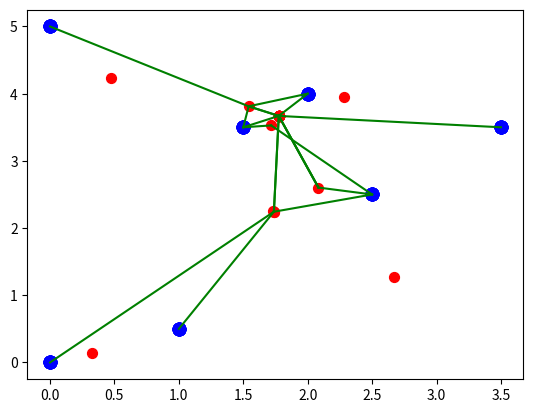

Recreate this plot in Python.
from random import seed
import matplotlib.pyplot as plt
from random import random, shuffle
import numpy as np
from math import acos, sqrt


def create_abeille(T):
    bees = []
    min_x = min([i[0] for i in T])
    max_x = max([i[0] for i in T])
    min_y = min([i[1] for i in T])
    max_y = max([i[1] for i in T])
    for i in range(len(T)-2):
        bees.append([min_x + random()*(max_x-min_x), min_y + random()*(max_y-min_y)])
    return bees



def affichage(bees, T, links):
    plt.scatter([i[0] for i in bees], [i[1] for i in bees], s = 50, c = 'red')
    plt.scatter([i[0] for i in T], [i[1] for i in T], s = 80, c = 'blue')
    for idx, lien in enumerate(links):
        X0 = bees[idx]
        for X1 in lien:
            if X1 in T or X1 in bees :
                plt.plot([X0[0], X1[0]], [X0[1], X1[1]], c='green')
    plt.show()


def distance(P1,P2):
    return np.sqrt((P1[0]-P2[0])*(P1[0]-P2[0])+(P1[1]-P2[1])*(P1[1]-P2[1]))

#definir la mediane --> 1 point au centre des autres points ( point de fermat )
def median(F,Points):
    W=x=y=0
    dist=0
    for p in Points:
        d=distance(F,p) 
        w=1.0/d
        W = W+ w
        x = x + p[0]*w
        y = y + p[1]*w
        dist=dist+d
    return x/W, y/W, dist


# lancer l'alorithme de recherche de la mediane jusqua ce que la distance au point de fermat ( somme des distances de chaque point ) soit minimal 
def geometric_median(Points,eps):
    n=float(len(Points))
    Pini=[sum(P[0] for P in Points)/n,sum(P[1] for P in T)/n]#point initial : moyenne de tous les points 
    distIni=0 
    for i in range(len(Points)):
        distIni=distIni+distance(Points[i],Pini)
    #print(distIni)
    P=Pini
    cptMAX=15
    cpt=0
    while True:
        [Qx,Qy,dist] = median(P,Points)
        P=[Qx,Qy]
        #print(P)
        if (dist < eps or cpt== cptMAX or dist > distIni):
            #print(dist)
            Fermat = [Qx,Qy]
            return Fermat 
        cpt=cpt+1


def sonar5(bee, bees, NonVisited):
    nearest = []
    X = bees + NonVisited
    # calcul carre des normes
    normes= []
    for i in X:
        normes.append(abs((bee[0]-i[0])**2 + (bee[1]-i[1])**2))
    if (len(normes) > 1):
        for i in range(3):
            idx = normes.index(min(normes))
            normes.pop(idx)
            nearest.append(X.pop(idx))
        for k in range(len(nearest)):
            if (nearest[k] in NonVisited ) :
                NonVisited.remove(nearest[k])
    else : 
        if(X.pop(normes.index(normes[0])) in NonVisited) :
            nearest.append(normes.index(normes[0]))
            NonVisited.remove(nearest[0])
    return nearest, NonVisited


if __name__ == '__main__':
    seed(1)
    #T = [[0.0,1.0], [0.0,0.], [0.5, 0.5], [0.4, 0.8], [0.7,0.7], [0.2,0.1], [ 0.3,0.7]]
    T = [[0.0,5.0], [0.0,0.], [2.5, 2.5], [2.0, 5*0.8], [3.5,3.5], [1.0,0.5], [ 1.5,3.5]]
    #T = [[0.0,0.0], [0.0,1.0], [1.0,1.0], [1.0,0.0]]
    bees = create_abeille(T)
    links = [[] for i in range(len(bees))]
    #au depart tous les terminaux sont non visites 
    for i in range(8):
        NonVisited=[]
        for h in range(len(T)):
            NonVisited.append(T[h])
        affichage(bees, T, links)
        for j, bee in enumerate(bees):
            nearest, NonVisited=sonar5(bee, [a for a in bees if a!=bee], NonVisited)
            if(len(nearest) > 0):
                bees[j]=geometric_median(nearest,0.1)
                links[j]=nearest

    print(T)
    affichage(bees, T, links)
    print(bees)